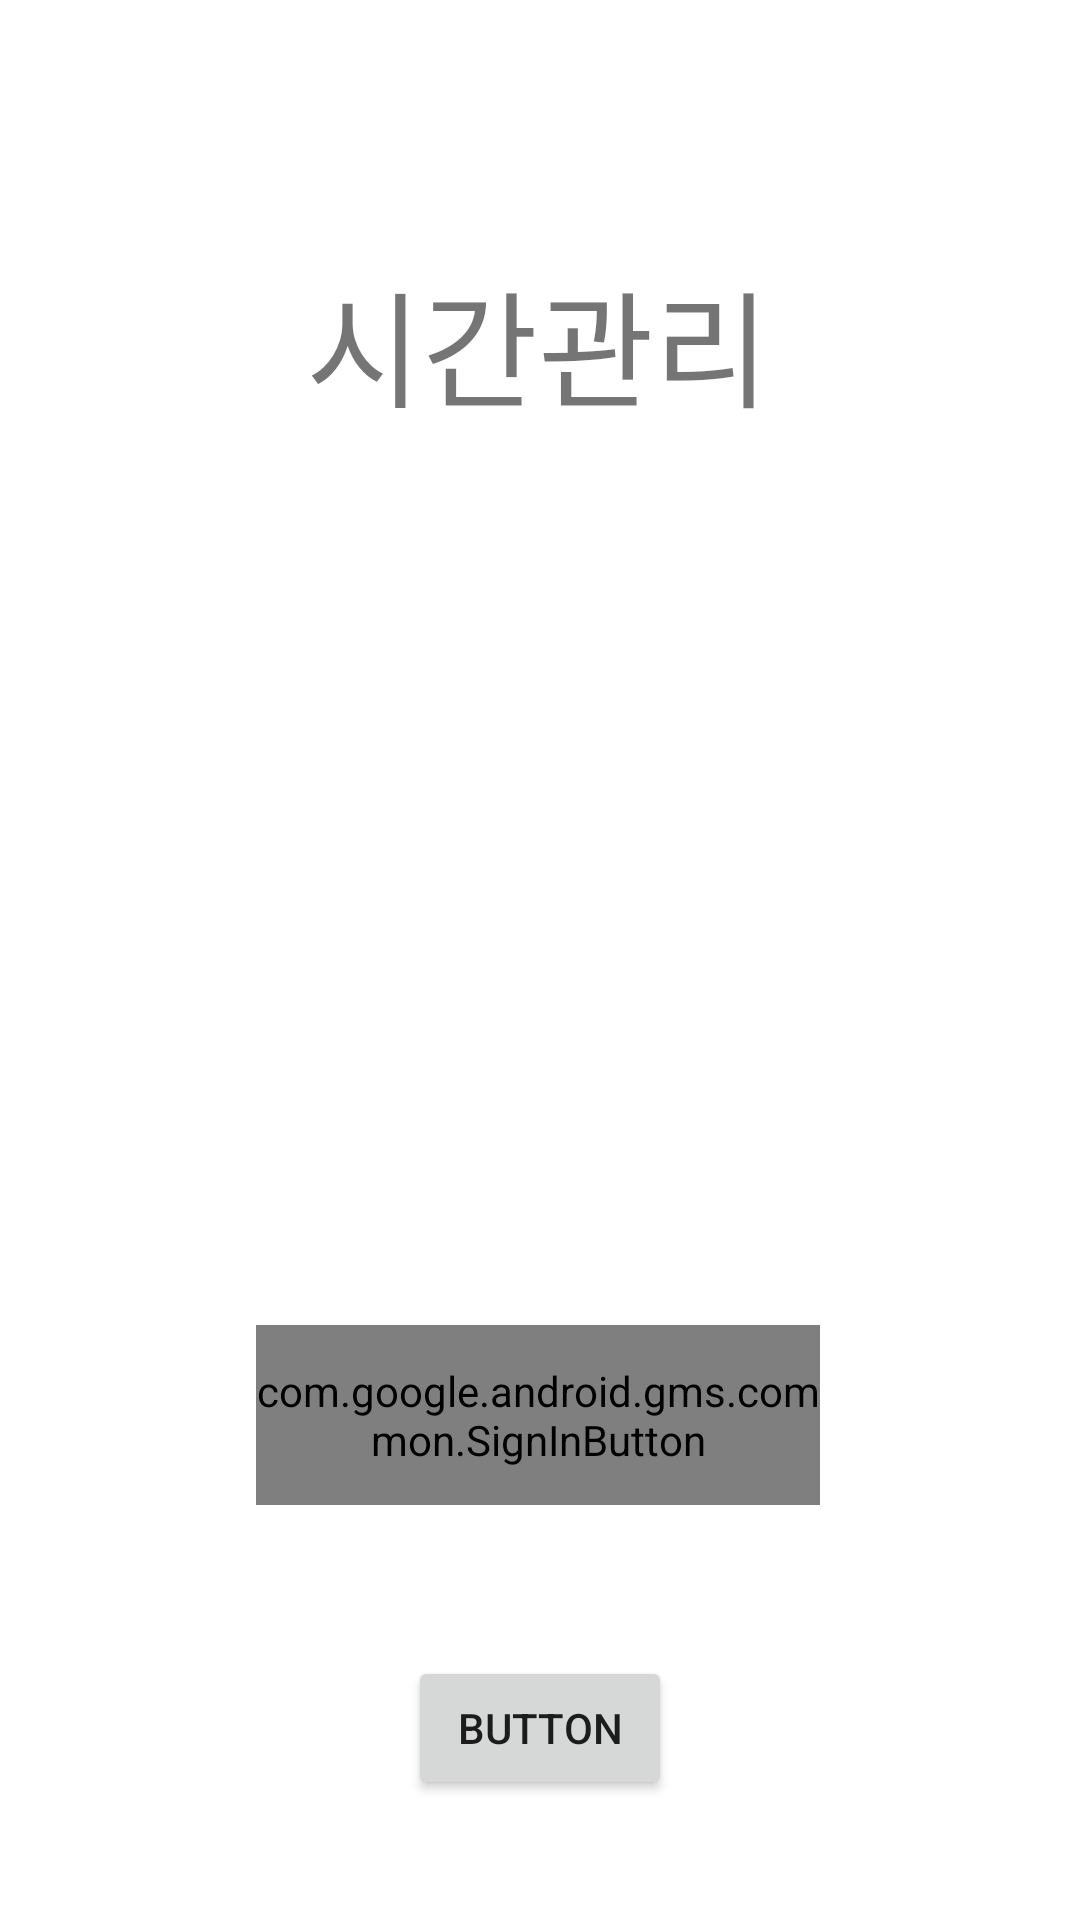

This screen was rendered from an Android layout file. Write that file and the resources it references.
<!-- AndroidManifest.xml: application theme Theme.Calender -->
<!-- res/layout/activity_main_login.xml -->
<?xml version="1.0" encoding="utf-8"?>
<layout xmlns:tools="http://schemas.android.com/tools"
        xmlns:android="http://schemas.android.com/apk/res/android"
        xmlns:app="http://schemas.android.com/apk/res-auto"
        tools:context=".view.main.MainLogin">
    <data>

    </data>
    <androidx.constraintlayout.widget.ConstraintLayout
            android:layout_width="match_parent"
            android:layout_height="match_parent">
        <TextView
                android:text="시간관리"
                app:autoSizeTextType="uniform"
                app:autoSizeMinTextSize="4sp"
                app:autoSizeMaxTextSize="50sp"
                app:autoSizeStepGranularity="2sp"
                android:layout_width="174dp"
                android:layout_height="62dp" app:layout_constraintStart_toStartOf="parent"
                app:layout_constraintEnd_toEndOf="parent" android:id="@+id/textView"
                app:layout_constraintHorizontal_bias="0.497" android:textAlignment="center"
                app:layout_constraintBottom_toTopOf="@+id/googlebutton" android:layout_marginBottom="296dp"/>
        <com.google.android.gms.common.SignInButton
                android:id="@+id/googlebutton"
                android:layout_width="188dp"
                android:layout_height="60dp" android:visibility="visible"
                app:layout_constraintStart_toStartOf="parent"
                app:layout_constraintEnd_toEndOf="parent" app:layout_constraintHorizontal_bias="0.497"
                app:layout_constraintTop_toTopOf="@+id/guideline"/>
        <androidx.constraintlayout.widget.Guideline
                android:orientation="horizontal"
                android:layout_width="wrap_content"
                android:layout_height="wrap_content" android:id="@+id/guideline"
                app:layout_constraintGuide_percent="0.69"/>
        <Button
                android:text="Button"
                android:layout_width="wrap_content"
                android:layout_height="wrap_content" android:id="@+id/AuthButton"
                app:layout_constraintBottom_toBottomOf="parent"
                android:layout_marginBottom="40dp"
                app:layout_constraintEnd_toEndOf="parent" app:layout_constraintStart_toStartOf="parent"
        />
    </androidx.constraintlayout.widget.ConstraintLayout >
</layout>
<!-- resources referenced by this layout -->
<resources>
  <style name="Theme.Calender" parent="Theme.MaterialComponents.DayNight.NoActionBar">
          
          <item name="colorPrimary">@color/purple_500</item>
          <item name="colorPrimaryVariant">@color/purple_700</item>
          <item name="colorOnPrimary">@color/white</item>
      </style>
  <color name="purple_500">#FF6200EE</color>
  <color name="purple_700">#FF3700B3</color>
  <color name="white">#FFFFFFFF</color>
</resources>
